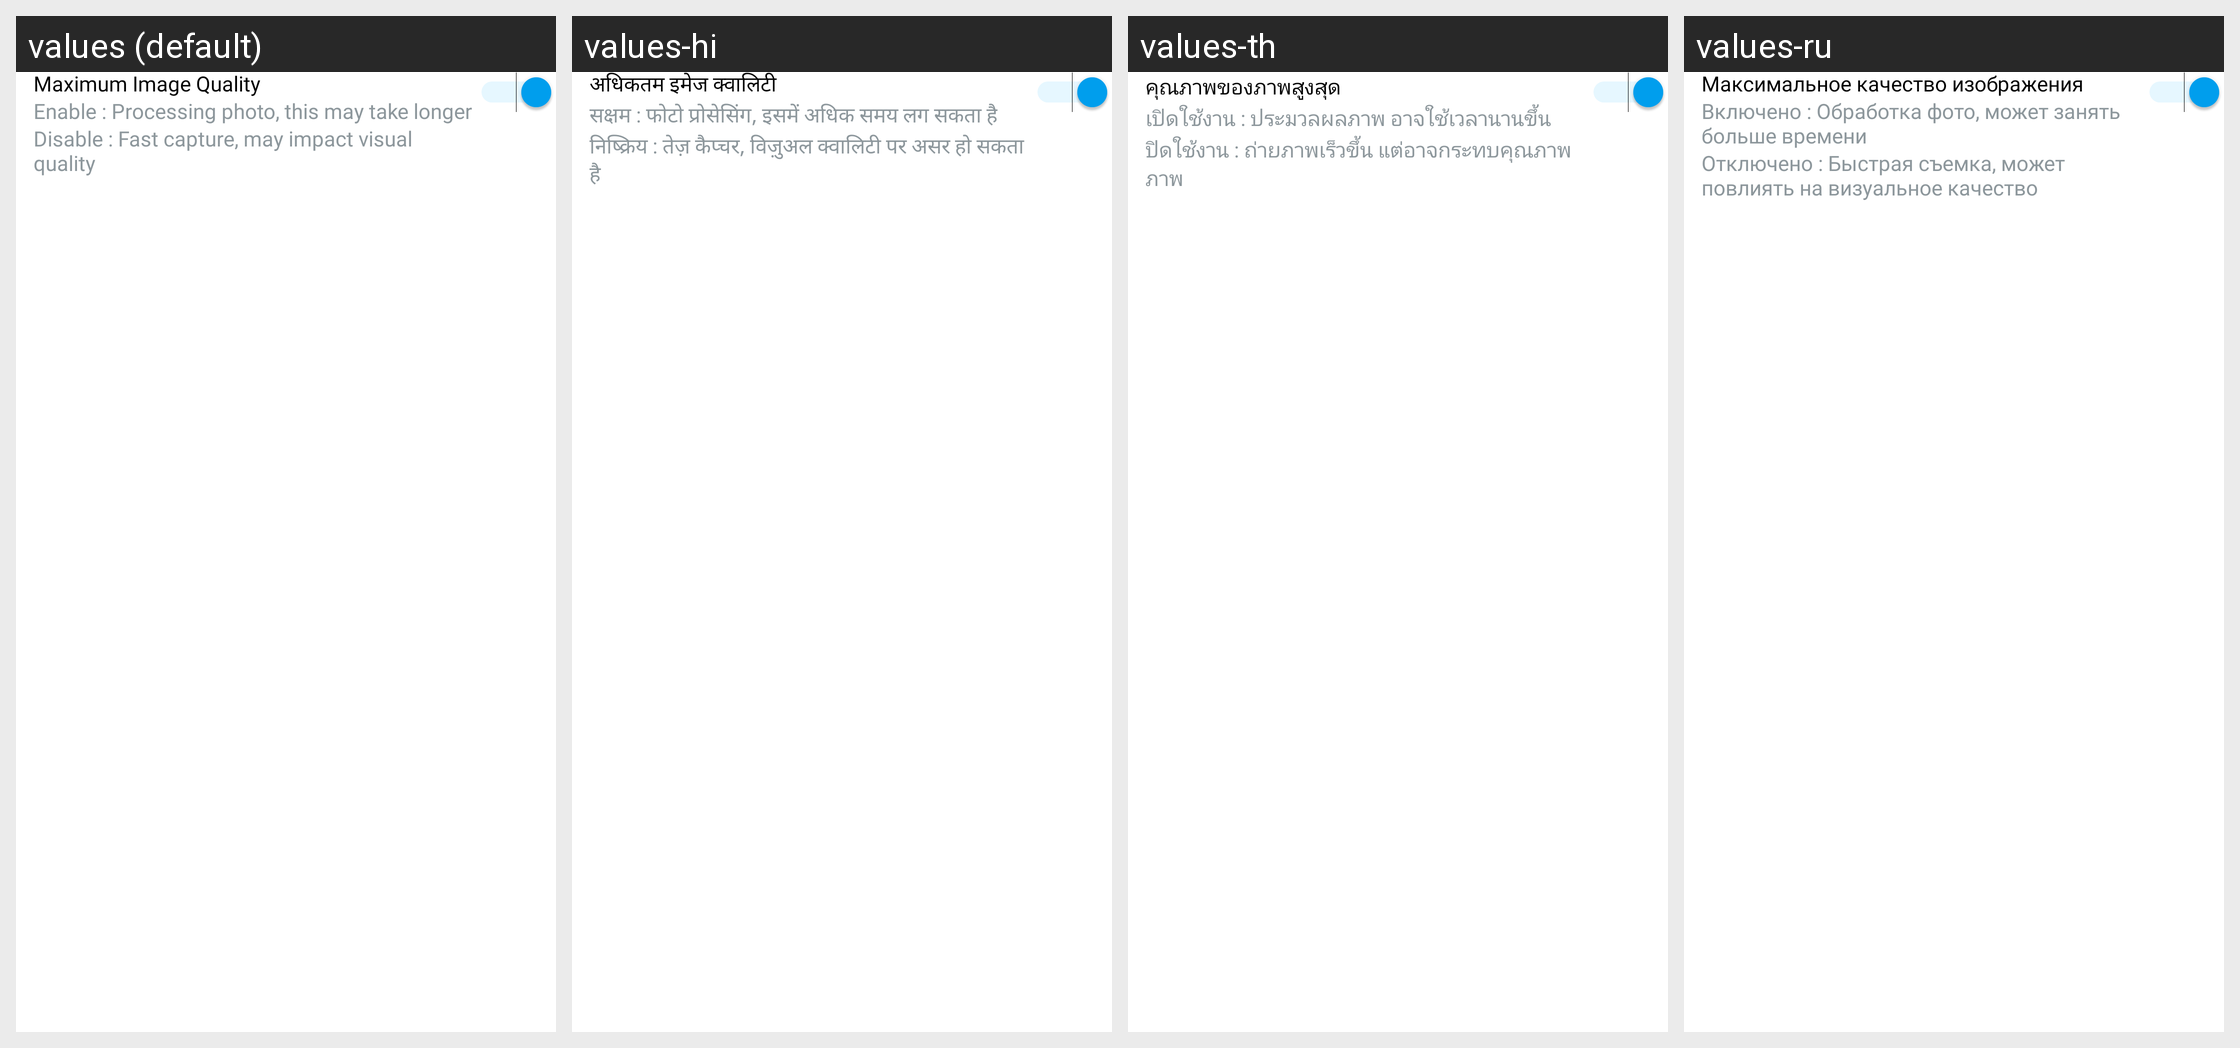

Here is an Android app screen in its default locale and in the app's own translations. Write out the translated-string differences for the strings that appear on this screen.
Android screen res/layout/dialog_imagequality.xml rendered under 4 locales, left to right: values (default), values-hi, values-th, values-ru. Device: Nexus 5 (rendered at 1080×1920; each locale shown at half size, 540×960, under a caption strip naming it); theme Theme.GPS.
Other locales in the repository, not shown: values-es, values-fr, values-in, values-ko, values-pt, values-vi.
Strings drawn on this screen, with the default value and each locale's value (text and hints the layout hard-codes, and strings that could not be matched under every locale, appear in the picture but are not listed):

maximumimagequality
  values: Maximum Image Quality
  values-hi: अधिकतम इमेज क्वालिटी
  values-th: คุณภาพของภาพสูงสุด
  values-ru: Максимальное качество изображения

maximumimagequality_enable
  values: Enable : Processing photo, this may take longer
  values-hi: सक्षम : फोटो प्रोसेसिंग, इसमें अधिक समय लग सकता है
  values-th: เปิดใช้งาน : ประมวลผลภาพ อาจใช้เวลานานขึ้น
  values-ru: Включено : Обработка фото, может занять больше времени

maximumimagequality_disable
  values: Disable : Fast capture, may impact visual quality
  values-hi: निष्क्रिय : तेज़ कैप्चर, विज़ुअल क्वालिटी पर असर हो सकता है
  values-th: ปิดใช้งาน : ถ่ายภาพเร็วขึ้น แต่อาจกระทบคุณภาพภาพ
  values-ru: Отключено : Быстрая съемка, может повлиять на визуальное качество
